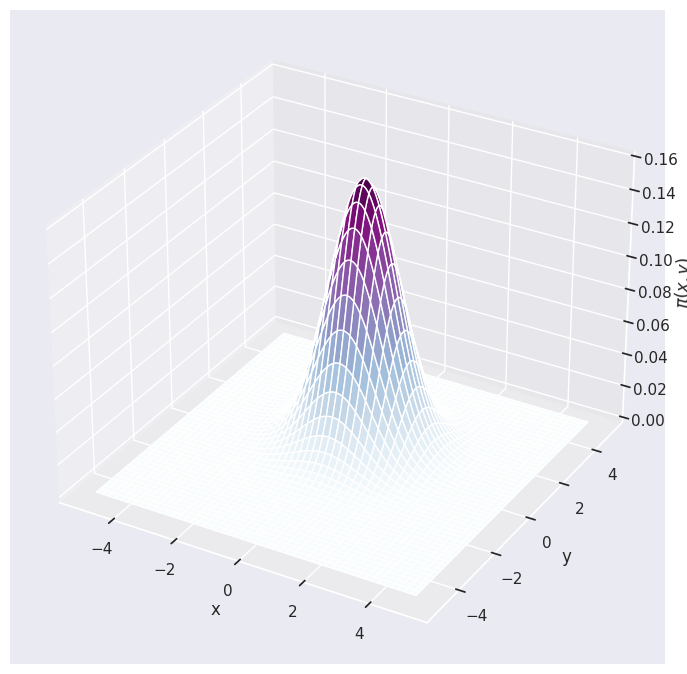

This chart was generated by the following Python code: (Note: this script raises an exception after producing the figure.)
%matplotlib inline
from matplotlib import pyplot as plt
import seaborn as sns; sns.set(color_codes=True)
import scipy.stats as st
from itertools import accumulate
import numpy as np
import math 
from mpl_toolkits.mplot3d import Axes3D

def bivariate_normal(X, Y, sigmax=1.0, sigmay=1.0,
                 mux=0.0, muy=0.0, sigmaxy=0.0):
    """
    Bivariate Gaussian distribution for equal shape *X*, *Y*.
    See `bivariate normal
    <http://mathworld.wolfram.com/BivariateNormalDistribution.html>`_
    at mathworld.
    """
    Xmu = X-mux
    Ymu = Y-muy

    rho = sigmaxy/(sigmax*sigmay)
    z = Xmu**2/sigmax**2 + Ymu**2/sigmay**2 - 2*rho*Xmu*Ymu/(sigmax*sigmay)
    denom = 2*np.pi*sigmax*sigmay*np.sqrt(1-rho**2)
    return np.exp(-z/(2*(1-rho**2))) / denom

def plot_dist(x,y):
    ''' plotting environment we frequently use to visualise the 
    sampling algorithms.'''
    
    sns.set_style('white')
    plt.rcdefaults()

    # plot contour
    g = sns.JointGrid(x=x, y=y, size=10).plot_joint(sns.kdeplot, n_levels=4, cmap="BuPu", shade=True, shade_lowest=False)

    # add scatter plot of data
    g = g.plot_joint(plt.scatter, c="r", s=30, linewidth=1)
    plt.plot(x, y, linestyle='-', marker='', alpha=0.4, )
    
    # set axis labels
    g.set_axis_labels("$X$", "$Y$")
    
def traceplot(x):
    '''traceplot in the x-dimension with the cumulative mean (r)
    and the actual mean (--)'''
    sns.tsplot(x)
    l = list(accumulate(x))
    nl = [v/i for i, v in enumerate(l,1)]
    plt.plot(nl, 'r')
    plt.axhline(y=0.0, color='k', linestyle='--')
    plt.ylabel('x')
    plt.xlabel('Iteration')
    
def autocorrelation_plot(x, l):
    '''plots the autocorrelation of x to lag = l'''
    plt.acorr(x - np.mean(x), maxlags=l,  normed=True, usevlines=False);
    plt.xlim((0, 100))
    plt.ylabel('Autocorrelation')
    plt.xlabel('Lag')


# set mean and covariance for Q
mean = np.array([0, 1])
var = np.array([[1, .5], [.5, 1]])

# create grid for 3D plot
x, y = np.linspace(-5, 5, 200), np.linspace(-5, 5, 200)
X,Y = np.meshgrid(x, y)

# generate bivariate normal 
Z = bivariate_normal(X,Y,var[0][0],var[1][1],mean[0],mean[1])

# plot surface in 3D
fig = plt.figure(figsize=(12,8.5))
ax = fig.add_subplot(111, projection='3d')
ax.plot_surface(X, Y, Z, cmap= 'BuPu')

ax.set_xlabel('x')
ax.set_ylabel('y')
ax.set_zlabel('$\pi(x,y)$')

def ptarget(x, y):
    return st.multivariate_normal.pdf([x, y], mean=mean, cov=var)

def metropolis_hastings(p, n, x0, y0, step):
    x = x0
    y = y0
    
    points = np.zeros((n, 2)) # Lista inicial de muestras, al momento, con puros ceros

    for i in range(n):
        
        # Proponemos nuevos valores para el estado actual mediante el muestreo Q(x',y' | x,y)
        x_star, y_star = np.array([x, y]) + np.random.normal(scale=step,size=2)

        # Condición de Metropolis-Hastings
        if np.random.rand() < p(x_star, y_star) / p(x, y):
            x, y = x_star, y_star

        # Se actualiza la lista de muestras
        points[i] = np.array([x, y])

    return points

# generate the samples
samples = metropolis_hastings(ptarget, 300, -5, -5, 0.4)

# visualise 
plot_dist(samples[:, 0], samples[:, 1])
plt.savefig('caminates.png')